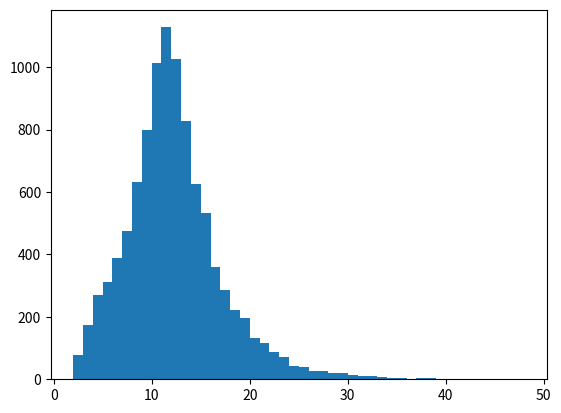

The matplotlib source for this figure:
import random as rnd
import matplotlib.pyplot as plt
import statistics as stat


def color_position(pos):
    """
    Gives the correct color/identity of a square
    :param pos: Position of player as integer
    :return: Name of position as string
    """
    if pos > 0 and pos != 15 and pos != 34 and pos != 52 and pos != 67 and pos < 71:
        if (pos - 1) % 6 == 0:
            return 'pink'
        elif (pos - 2) % 6 == 0:
            return 'blue'
        elif (pos - 3) % 6 == 0:
            return 'yellow'
        elif (pos - 4) % 6 == 0:
            return 'red'
        elif (pos - 5) % 6 == 0:
            return 'purple'
        elif (pos - 6) % 6 == 0:
            return 'green'
    elif pos == 0:
        return 'start'
    elif pos == 15:
        return 'sully'
    elif pos == 34:
        return 'century'
    elif pos == 52:
        return 'fish'
    elif pos == 67:
        return 'quad'
    elif pos >= 71:
        return 'kyle'
    else:
        return 'error'


def color_card():
    """
    Draws a card
    :return: Card color as an integer and whether it is double
    """
    card_num = int(71 * rnd.random())
    while card_num == 0:
        card_num = int(71 * rnd.random())
    if card_num != 15 and card_num != 34 and card_num != 52 and card_num != 67:
        double = rnd.choice([True] + [False] * 2)
    else:
        double = False
    return card_num, double


def card_to_space(pos, card, double):
    """
    gives new space from original space and card
    :param pos: initial position of player as int
    :param card: drawn card as string
    :param double: whether drawn card is double
    :return: new position as integer
    """
    color_starting = color_position(pos)
    newpos = pos + 0
    if color_starting == 'start':
        color_starting = 'green'
    elif color_starting == 'sully':
        color_starting = 'yellow'
    elif color_starting == 'quad':
        color_starting = 'pink'
    elif color_starting == 'century' or color_starting == 'fish':
        color_starting = 'red'
    if card == 'sully':
        newpos = 15
    elif card == 'century':
        newpos = 34
    elif card == 'fish':
        newpos = 52
    elif card == 'quad':
        newpos = 67
    elif color_starting == 'pink' and pos <= 71:
        if card == 'pink':
            newpos = pos + 6
        elif card == 'blue':
            newpos = pos + 1
        elif card == 'yellow':
            newpos = pos + 2
        elif card == 'red':
            newpos = pos + 3
        elif card == 'purple':
            newpos = pos + 4
        elif card == 'green':
            newpos = pos + 5
    elif color_starting == 'blue' and pos <= 71:
        if card == 'pink':
            newpos = pos + 5
        if card == 'blue':
            newpos = pos + 6
        if card == 'yellow':
            newpos = pos + 1
        if card == 'red':
            newpos = pos + 2
        if card == 'purple':
            newpos = pos + 3
        if card == 'green':
            newpos = pos + 4
    elif color_starting == 'yellow' and pos <= 71:
        if card == 'pink':
            newpos = pos + 4
        if card == 'blue':
            newpos = pos + 5
        if card == 'yellow':
            newpos = pos + 6
        if card == 'red':
            newpos = pos + 1
        if card == 'purple':
            newpos = pos + 2
        if card == 'green':
            newpos = pos + 3
    elif color_starting == 'red' and pos <= 71:
        if card == 'pink':
            newpos = pos + 3
        if card == 'blue':
            newpos = pos + 4
        if card == 'yellow':
            newpos = pos + 5
        if card == 'red':
            newpos = pos + 6
        if card == 'purple':
            newpos = pos + 1
        if card == 'green':
            newpos = pos + 2
    elif color_starting == 'purple' and pos <= 71:
        if card == 'pink':
            newpos = pos + 2
        if card == 'blue':
            newpos = pos + 3
        if card == 'yellow':
            newpos = pos + 4
        if card == 'red':
            newpos = pos + 5
        if card == 'purple':
            newpos = pos + 6
        if card == 'green':
            newpos = pos + 1
    elif color_starting == ('green' or 'start') and pos <= 71:
        if card == 'pink':
            newpos = pos + 1
        if card == 'blue':
            newpos = pos + 2
        if card == 'yellow':
            newpos = pos + 3
        if card == 'red':
            newpos = pos + 4
        if card == 'purple':
            newpos = pos + 5
        if card == 'green':
            newpos = pos + 6
    try:
        if double:
            newpos += 6
        if newpos > 71:
            return pos
        else:
            return newpos
    except UnboundLocalError:
        return pos


def computer_ai(pos, card, double):
    """
    Computer AI that determines the best move for the computer to make given the random option and known card
    :param pos: current position of player as integer
    :param card: known card as string
    :param double: whether known card is double as boolean
    :return: whether to accept known card or not as boolean
    """
    if pos <= 15 and card == 'sully':
        return False
    elif pos >= 33 and card == 'ring':
        return False
    elif pos >= 52 and card == 'fish':
        return False
    elif pos >= 66 and card == 'quad':
        return False
    elif double and ((pos >= 65 and card == 'purple') or (pos >= 64 and card == 'red') or (pos >= 63 and card ==
                     'yellow') or (pos >= 62 and card == 'blue') or (pos >= 61 and card == 'blue') or (pos >= 60 and
                     card == 'pink') or (pos >= 59 and card == 'green')):
        return False
    elif pos <= 60 and not double and card != 'sully' and card != 'ring' and card != 'fish' and card != 'quad':
        return False
    elif (card == 'green' and pos >= 66) or (card == 'pink' and pos >= 67) or (card == 'blue' and pos >= 68)\
            or (card == 'yellow' and pos >= 69) or (card == 'red' and pos >= 70):
            return False
    else:
        return True


def computer_ai_2(pos, card, double):
    """
    Computer AI that determines the best move for the computer to make given the random option and known card
    :param pos: current position of player as integer
    :param card: known card as string
    :param double: whether known card is double as boolean
    :return: whether to accept known card or not as boolean
    """
    if pos <= 15 and card == 'sully':
        return False
    elif pos >= 33 and card == 'ring':
        return False
    elif pos >= 52 and card == 'fish':
        return False
    elif pos >= 66 and card == 'quad':
        return False
    elif double and ((pos >= 65 and card == 'purple') or (pos >= 64 and card == 'red') or (pos >= 63 and card ==
                     'yellow') or (pos >= 62 and card == 'blue') or (pos >= 61 and card == 'blue') or (pos >= 60 and
                     card == 'pink') or (pos >= 59 and card == 'green')):
        return False
    elif pos <= 60 and not double and card != 'sully' and card != 'ring' and card != 'fish' and card != 'quad':
        return False
    elif (card == 'green' and pos >= 66) or (card == 'pink' and pos >= 67) or (card == 'blue' and pos >= 68)\
            or (card == 'yellow' and pos >= 69) or (card == 'red' and pos >= 70):
            return False
    else:
        return True


def computer_ai_random(pos, card, double):
    """
    Computer "AI" that returns random choices
    :param pos: unused, kept here for convenience of switching out functions
    :param card: unused, kept here for convenience of switching out functions
    :param double: unused, kept here for convenience of switching out functions
    :return: random boolean
    """
    return rnd.choice([True, False])


def computer_ai_dumb(pos, card, double):
    """
    Computer AI that determines the best move for the computer to make given the random option and known card
    :param pos: current position of player as integer
    :param card: known card as string
    :param double: whether known card is double as boolean
    :return: whether to accept known card or not as boolean
    """
    if card == 'sully':
        return True
    elif pos >= 33 and card == 'ring':
        return True
    elif pos >= 52 and card == 'fish':
        return True
    elif pos >= 66 and card == 'quad':
        return True
    elif pos <= 60 and not double and card != 'sully' and card != 'ring' and card != 'fish' and card != 'quad':
        return True
    elif (card == 'green' and pos >= 66) or (card == 'pink' and pos >= 67) or (card == 'blue' and pos >= 68)\
            or (card == 'yellow' and pos >= 69) or (card == 'red' and pos >= 70):
            return True
    else:
        return False


def computer_ai_dumb_2(pos, card, double):
    """
    Computer AI that determines the best move for the computer to make given the random option and known card
    :param pos: current position of player as integer
    :param card: known card as string
    :param double: whether known card is double as boolean
    :return: whether to accept known card or not as boolean
    """
    if pos <= 15 and card == 'sully':
        return True
    elif pos >= 33 and card == 'ring':
        return True
    elif pos >= 52 and card == 'fish':
        return True
    elif pos >= 66 and card == 'quad':
        return True
    elif double and ((pos >= 65 and card == 'purple') or (pos >= 64 and card == 'red') or (pos >= 63 and card ==
                     'yellow') or (pos >= 62 and card == 'blue') or (pos >= 61 and card == 'blue') or (pos >= 60 and
                     card == 'pink') or (pos >= 59 and card == 'green')):
        return True
    elif pos <= 60 and not double and card != 'sully' and card != 'ring' and card != 'fish' and card != 'quad':
        return True
    elif (card == 'green' and pos >= 66) or (card == 'pink' and pos >= 67) or (card == 'blue' and pos >= 68)\
            or (card == 'yellow' and pos >= 69) or (card == 'red' and pos >= 70):
            return True
    else:
        return False


def computer_v_computer():
    """
    Executes the game code by combining fundamental functions
    :return: nothing
    """
    c1_wins = 0
    c2_wins = 0
    total_games = 0
    for i in range(25000):
        pos_initial = 0
        pos2_initial = 0
        winner = False
        while not winner:
            c1_card, c1_double = color_card()
            c1_card = color_position(c1_card)
            if not computer_ai(pos_initial, c1_card, c1_double):
                c1_card, c1_double = color_card()
                c1_card = color_position(c1_card)
            pos_final = card_to_space(pos_initial, c1_card, c1_double)
            pos_initial = pos_final
            if pos_initial == 71:  # ends game play
                break
            c2_card, c2_double = color_card()
            c2_card = color_position(c2_card)
            if not computer_ai_2(pos2_initial, c2_card, c2_double):
                c2_card, c2_double = color_card()
                c2_card = color_position(c2_card)
            pos2_final = card_to_space(pos2_initial, c2_card, c2_double)
            pos2_initial = pos2_final
            if pos_initial == 71 or pos2_initial == 71:  # if a winner exists
                winner = True
        if pos_initial == 71:  # for computer player 1 winning
            c1_wins += 1
            total_games += 1
        else:  # for computer player 2 winning
            c2_wins += 1
            total_games += 1
    print("C1 (control) won", c1_wins, "times, or", c1_wins/total_games, "percent")
    print("C2 (experimental) won", c2_wins, "times, or", c2_wins / total_games, "percent")


def computer_v_computer_control():
    """
    Executes the game code by combining fundamental functions
    :return: nothing
    """
    c1_wins = 0
    c2_wins = 0
    total_games = 0
    count_list = []
    for i in range(10000):
        pos_initial = 0
        pos2_initial = 0
        count = 0
        winner = False
        while not winner:
            count += 1
            c1_card, c1_double = color_card()
            c1_card = color_position(c1_card)
            if not computer_ai(pos_initial, c1_card, c1_double):
                c1_card, c1_double = color_card()
                c1_card = color_position(c1_card)
            pos_final = card_to_space(pos_initial, c1_card, c1_double)
            pos_initial = pos_final
            if pos_initial == 71:  # ends game play
                break
            c2_card, c2_double = color_card()
            c2_card = color_position(c2_card)
            if not computer_ai(pos2_initial, c2_card, c2_double):
                c2_card, c2_double = color_card()
                c2_card = color_position(c2_card)
            pos2_final = card_to_space(pos2_initial, c2_card, c2_double)
            pos2_initial = pos2_final
            if pos_initial == 71 or pos2_initial == 71:  # if a winner exists
                winner = True
        if pos_initial == 71:  # for computer player 1 winning
            c1_wins += 1
            total_games += 1
            count_list.append(count)
        else:  # for computer player 2 winning
            c2_wins += 1
            total_games += 1
            count_list.append(count)
    print(max(count_list), min(count_list), sum(count_list) / len(count_list), stat.stdev(count_list))
    print("C1 (control) won", c1_wins, "times, or", c1_wins/total_games, "percent")
    print("C2 (control) won", c2_wins, "times, or", c2_wins / total_games, "percent")
    plt.hist(count_list, max(count_list) - min(count_list))
    plt.show()


#computer_v_computer()

computer_v_computer_control()
